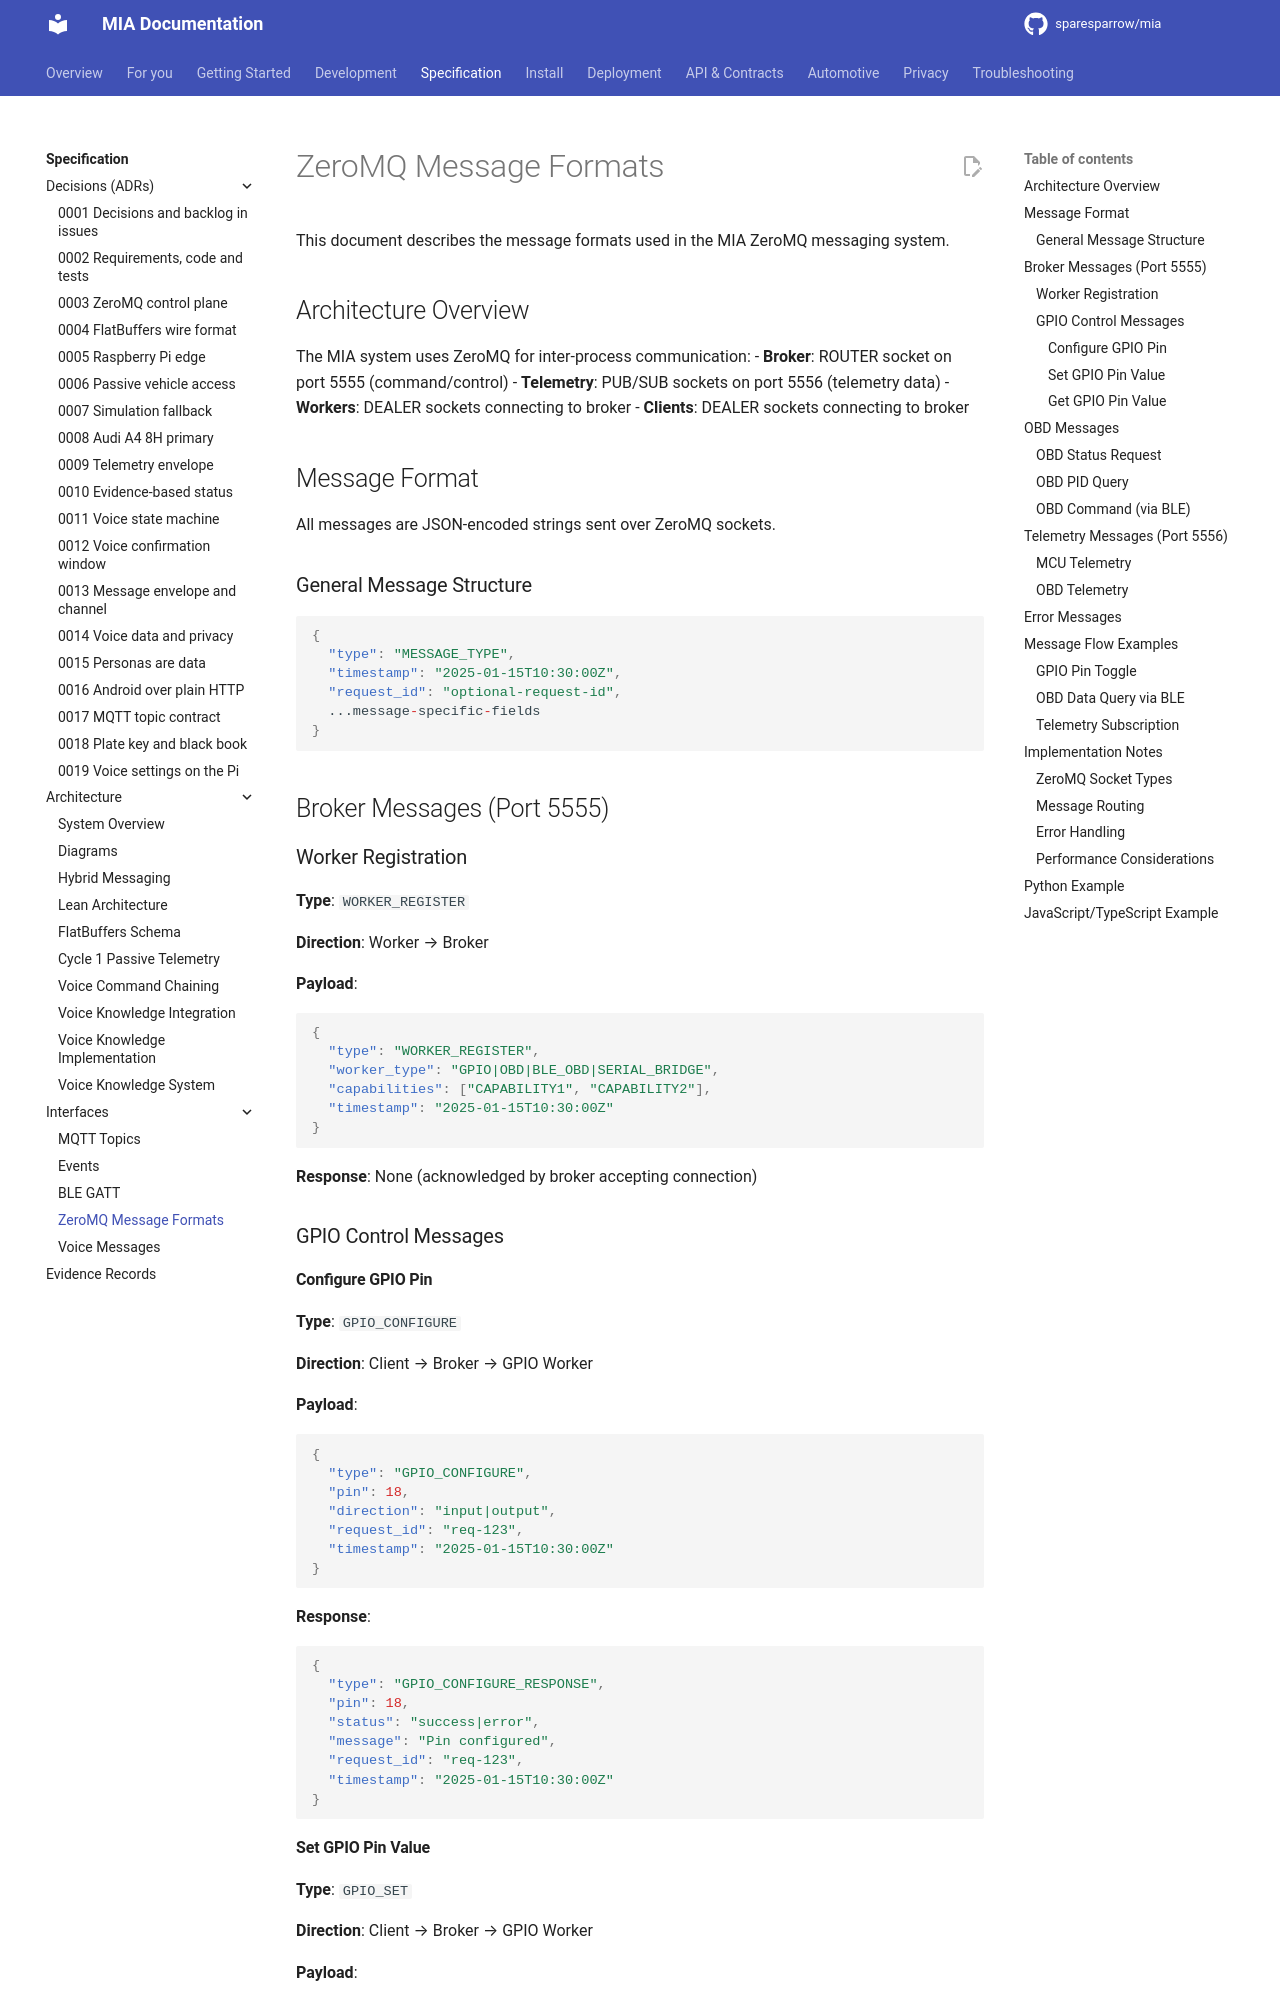

repository: sparesparrow/mia · page: docs/spec/interfaces/zeromq-message-formats/index.html · generator: mkdocs

# ZeroMQ Message Formats

This document describes the message formats used in the MIA ZeroMQ messaging system.

## Architecture Overview

The MIA system uses ZeroMQ for inter-process communication:
- **Broker**: ROUTER socket on port 5555 (command/control)
- **Telemetry**: PUB/SUB sockets on port 5556 (telemetry data)
- **Workers**: DEALER sockets connecting to broker
- **Clients**: DEALER sockets connecting to broker

## Message Format

All messages are JSON-encoded strings sent over ZeroMQ sockets.

### General Message Structure

```json
{
  "type": "MESSAGE_TYPE",
  "timestamp": "2025-01-15T10:30:00Z",
  "request_id": "optional-request-id",
  ...message-specific-fields
}
```

## Broker Messages (Port 5555)

### Worker Registration

**Type**: `WORKER_REGISTER`

**Direction**: Worker → Broker

**Payload**:
```json
{
  "type": "WORKER_REGISTER",
  "worker_type": "GPIO|OBD|BLE_OBD|SERIAL_BRIDGE",
  "capabilities": ["CAPABILITY1", "CAPABILITY2"],
  "timestamp": "2025-01-15T10:30:00Z"
}
```

**Response**: None (acknowledged by broker accepting connection)

### GPIO Control Messages

#### Configure GPIO Pin

**Type**: `GPIO_CONFIGURE`

**Direction**: Client → Broker → GPIO Worker

**Payload**:
```json
{
  "type": "GPIO_CONFIGURE",
  "pin": 18,
  "direction": "input|output",
  "request_id": "req-123",
  "timestamp": "2025-01-15T10:30:00Z"
}
```

**Response**:
```json
{
  "type": "GPIO_CONFIGURE_RESPONSE",
  "pin": 18,
  "status": "success|error",
  "message": "Pin configured",
  "request_id": "req-123",
  "timestamp": "2025-01-15T10:30:00Z"
}
```
